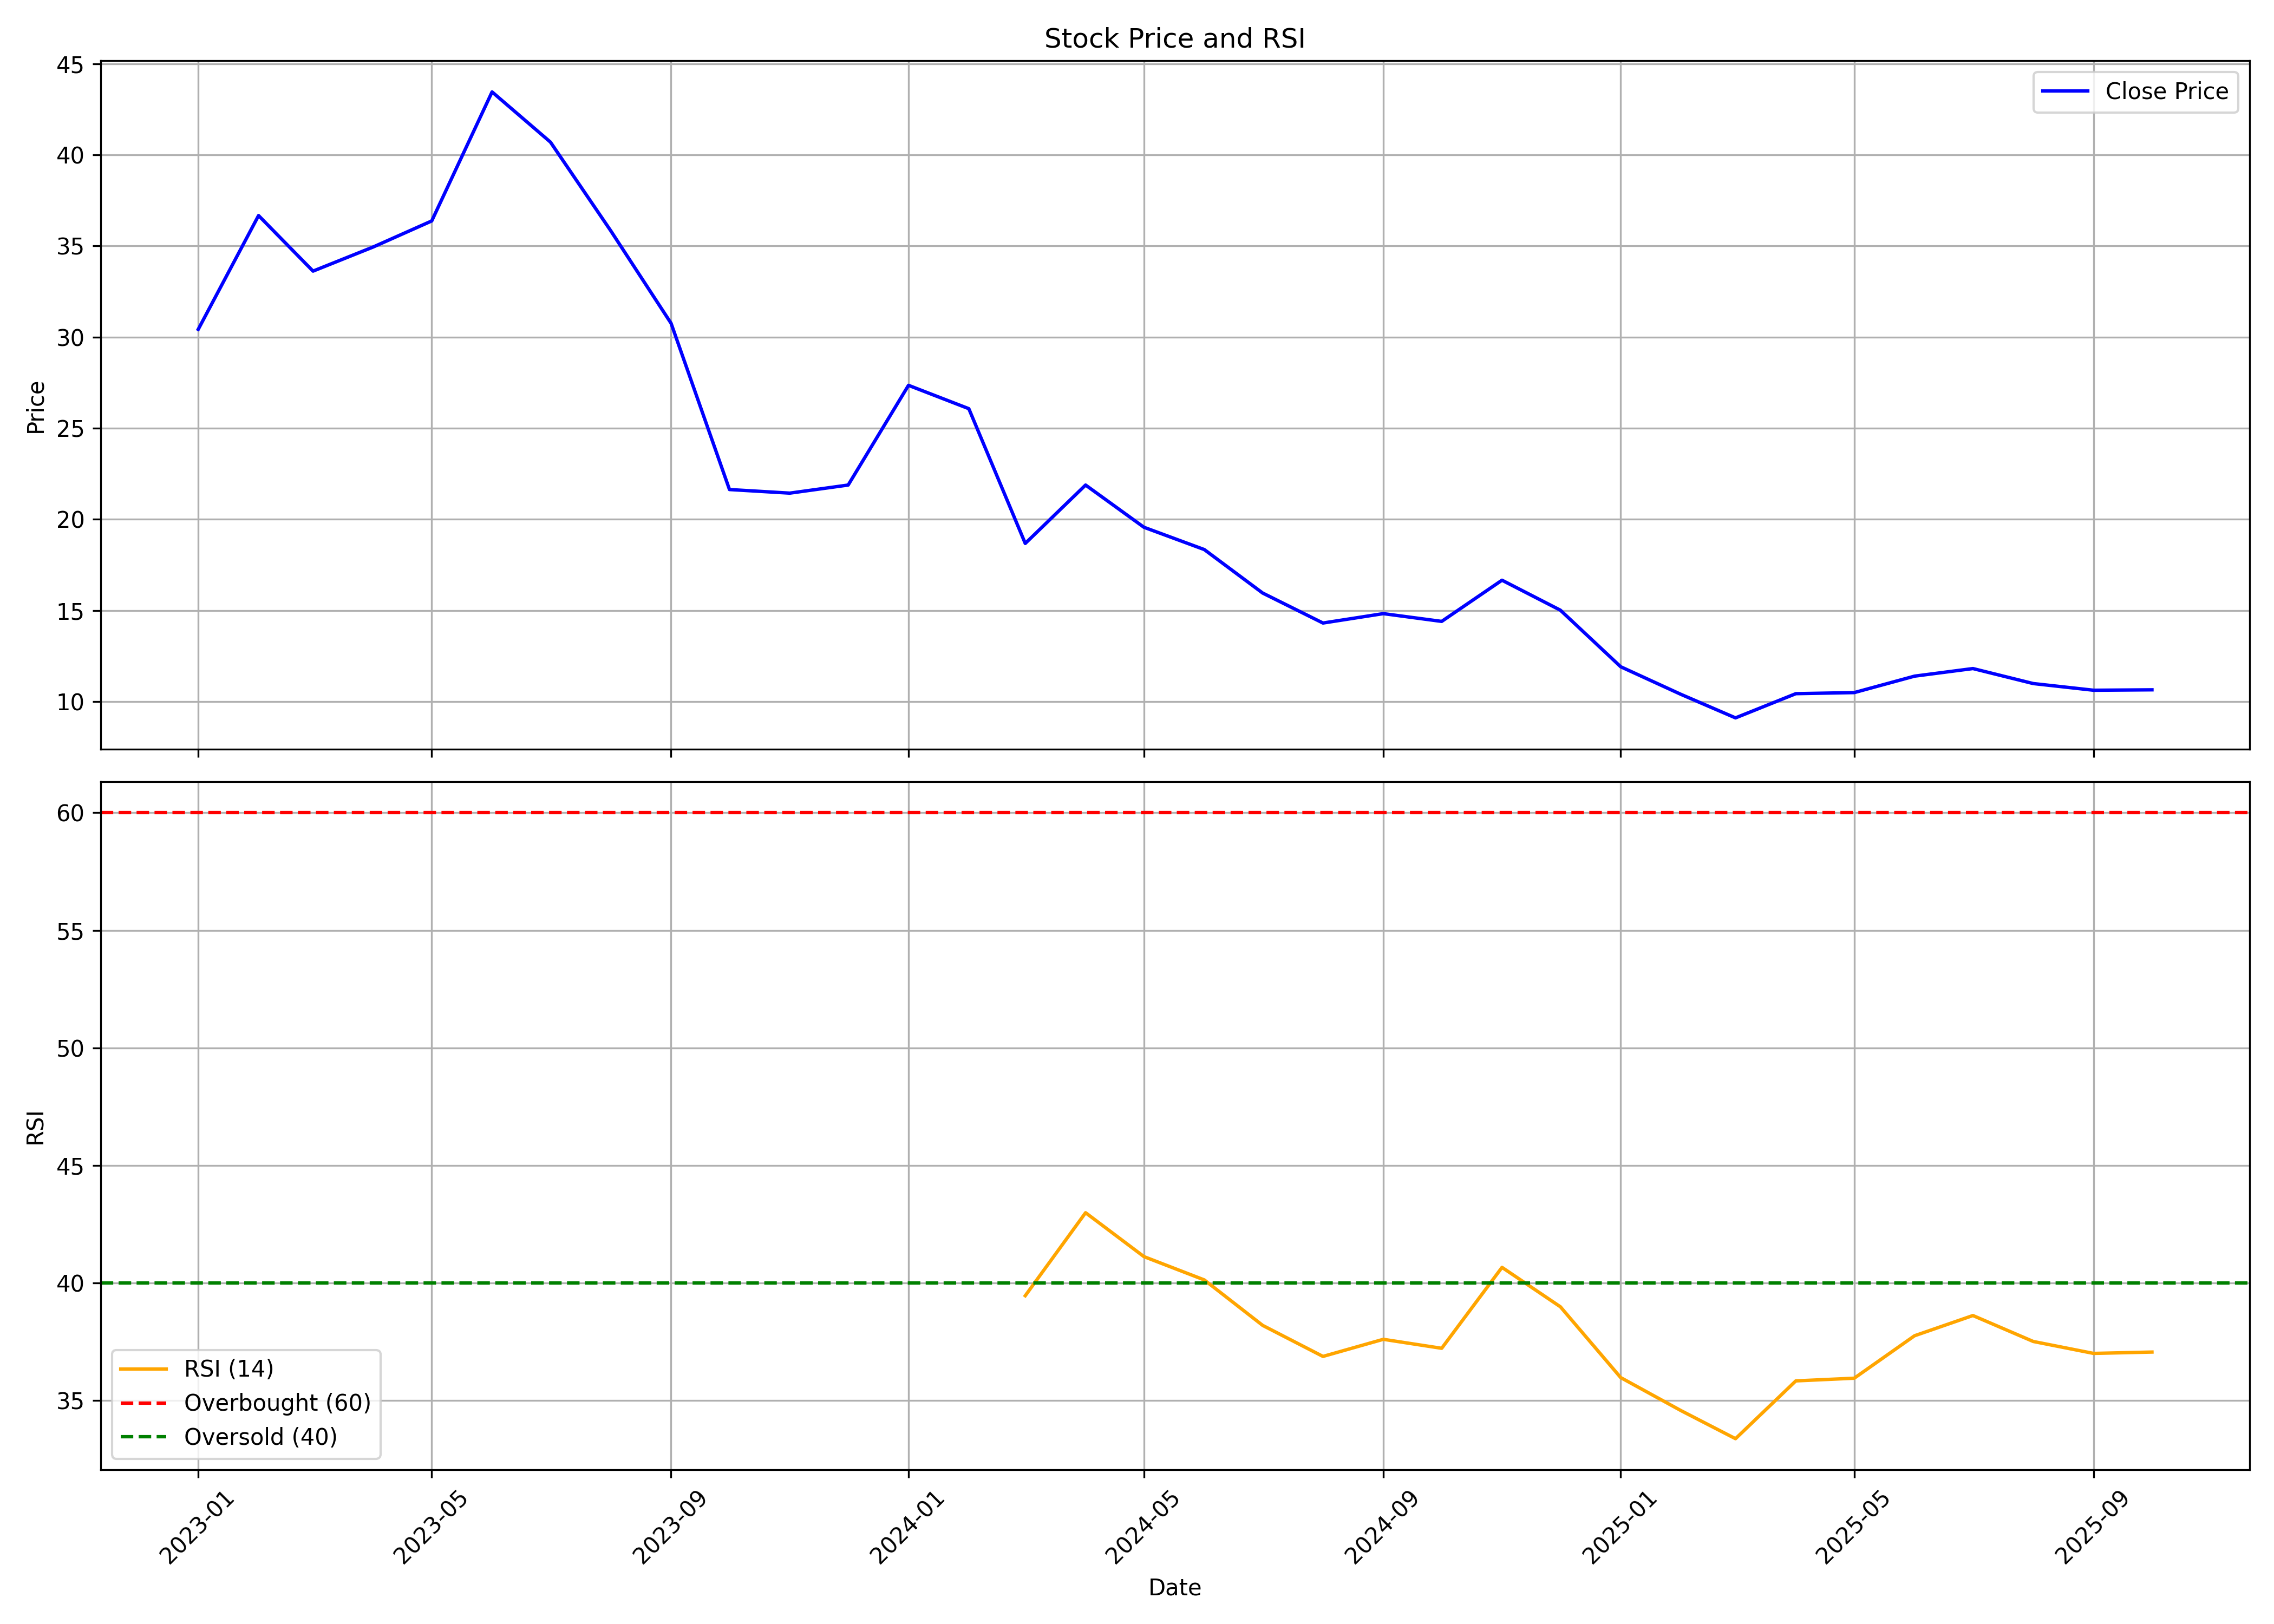

Source data for this figure (header and first rows):
, date, symbol, open, high, low, close, volume, rsi
0, 2023-01-01, BAIDFIN, 29.3, 31.95, 27.09, 30.43, 880840, 
1, 2023-02-01, BAIDFIN, 31.07, 38.74, 29, 36.67, 804065, 
2, 2023-03-01, BAIDFIN, 35.88, 39.23, 32.05, 33.62, 1824947, 
3, 2023-04-01, BAIDFIN, 32.49, 36.77, 31.75, 34.95, 954047, 
4, 2023-05-01, BAIDFIN, 34.95, 40.31, 33.43, 36.38, 2790788, 
5, 2023-06-01, BAIDFIN, 38.05, 47.93, 33.23, 43.45, 13545700, 
6, 2023-07-01, BAIDFIN, 44.04, 45.37, 33.23, 40.7, 16588734, 
7, 2023-08-01, BAIDFIN, 40.16, 45.72, 35.39, 35.83, 22206193, 
8, 2023-09-01, BAIDFIN, 35.98, 39.63, 30.22, 30.76, 31715598, 
9, 2023-10-01, BAIDFIN, 30.76, 33.37, 19.81, 21.64, 22221356, 
10, 2023-11-01, BAIDFIN, 21.98, 22.28, 20.6, 21.44, 717823, 
11, 2023-12-01, BAIDFIN, 20.75, 23.91, 20.41, 21.89, 1074750, 
12, 2024-01-01, BAIDFIN, 21.89, 32.24, 21.79, 27.36, 5822887, 
13, 2024-02-01, BAIDFIN, 27.6, 32.83, 25.04, 26.07, 15925398, 
14, 2024-03-01, BAIDFIN, 26.42, 26.77, 18.24, 18.68, 4880210, 39.46
15, 2024-04-01, BAIDFIN, 19.08, 22.48, 19.03, 21.89, 2280954, 42.99
16, 2024-05-01, BAIDFIN, 21.89, 26.57, 18.83, 19.57, 35475768, 41.12
17, 2024-06-01, BAIDFIN, 20.65, 22.65, 17.8, 18.35, 34754192, 40.13
18, 2024-07-01, BAIDFIN, 18.45, 19.81, 15.77, 15.96, 51297255, 38.2
19, 2024-08-01, BAIDFIN, 16.16, 16.35, 13.83, 14.31, 16245902, 36.88
20, 2024-09-01, BAIDFIN, 14.61, 16.75, 14.1, 14.83, 6024606, 37.61
21, 2024-10-01, BAIDFIN, 14.86, 16.21, 13.89, 14.4, 3160505, 37.22
22, 2024-11-01, BAIDFIN, 14.76, 17.34, 13.88, 16.66, 11157820, 40.67
23, 2024-12-01, BAIDFIN, 16.66, 17.74, 14.08, 15.02, 25101223, 38.99
24, 2025-01-01, BAIDFIN, 15.27, 16.85, 11.62, 11.92, 36306143, 35.98
25, 2025-02-01, BAIDFIN, 11.9, 12.23, 10.21, 10.4, 6893381, 34.57
26, 2025-03-01, BAIDFIN, 10.21, 10.61, 9.021, 9.11, 6951223, 33.38
27, 2025-04-01, BAIDFIN, 9.16, 11.65, 9.12, 10.44, 2768597, 35.84
28, 2025-05-01, BAIDFIN, 10.41, 11.56, 9.368, 10.5, 8166791, 35.95
29, 2025-06-01, BAIDFIN, 10.85, 13.35, 10.53, 11.4, 7121101, 37.76
30, 2025-07-01, BAIDFIN, 11.64, 13.98, 11.21, 11.82, 8551703, 38.62
31, 2025-08-01, BAIDFIN, 11.56, 12.31, 9.745, 10.99, 2428545, 37.51
32, 2025-09-01, BAIDFIN, 11, 11.6, 10.42, 10.63, 1813511, 37.01
33, 2025-10-01, BAIDFIN, 10.72, 11.1, 10.19, 10.65, 911416, 37.06
